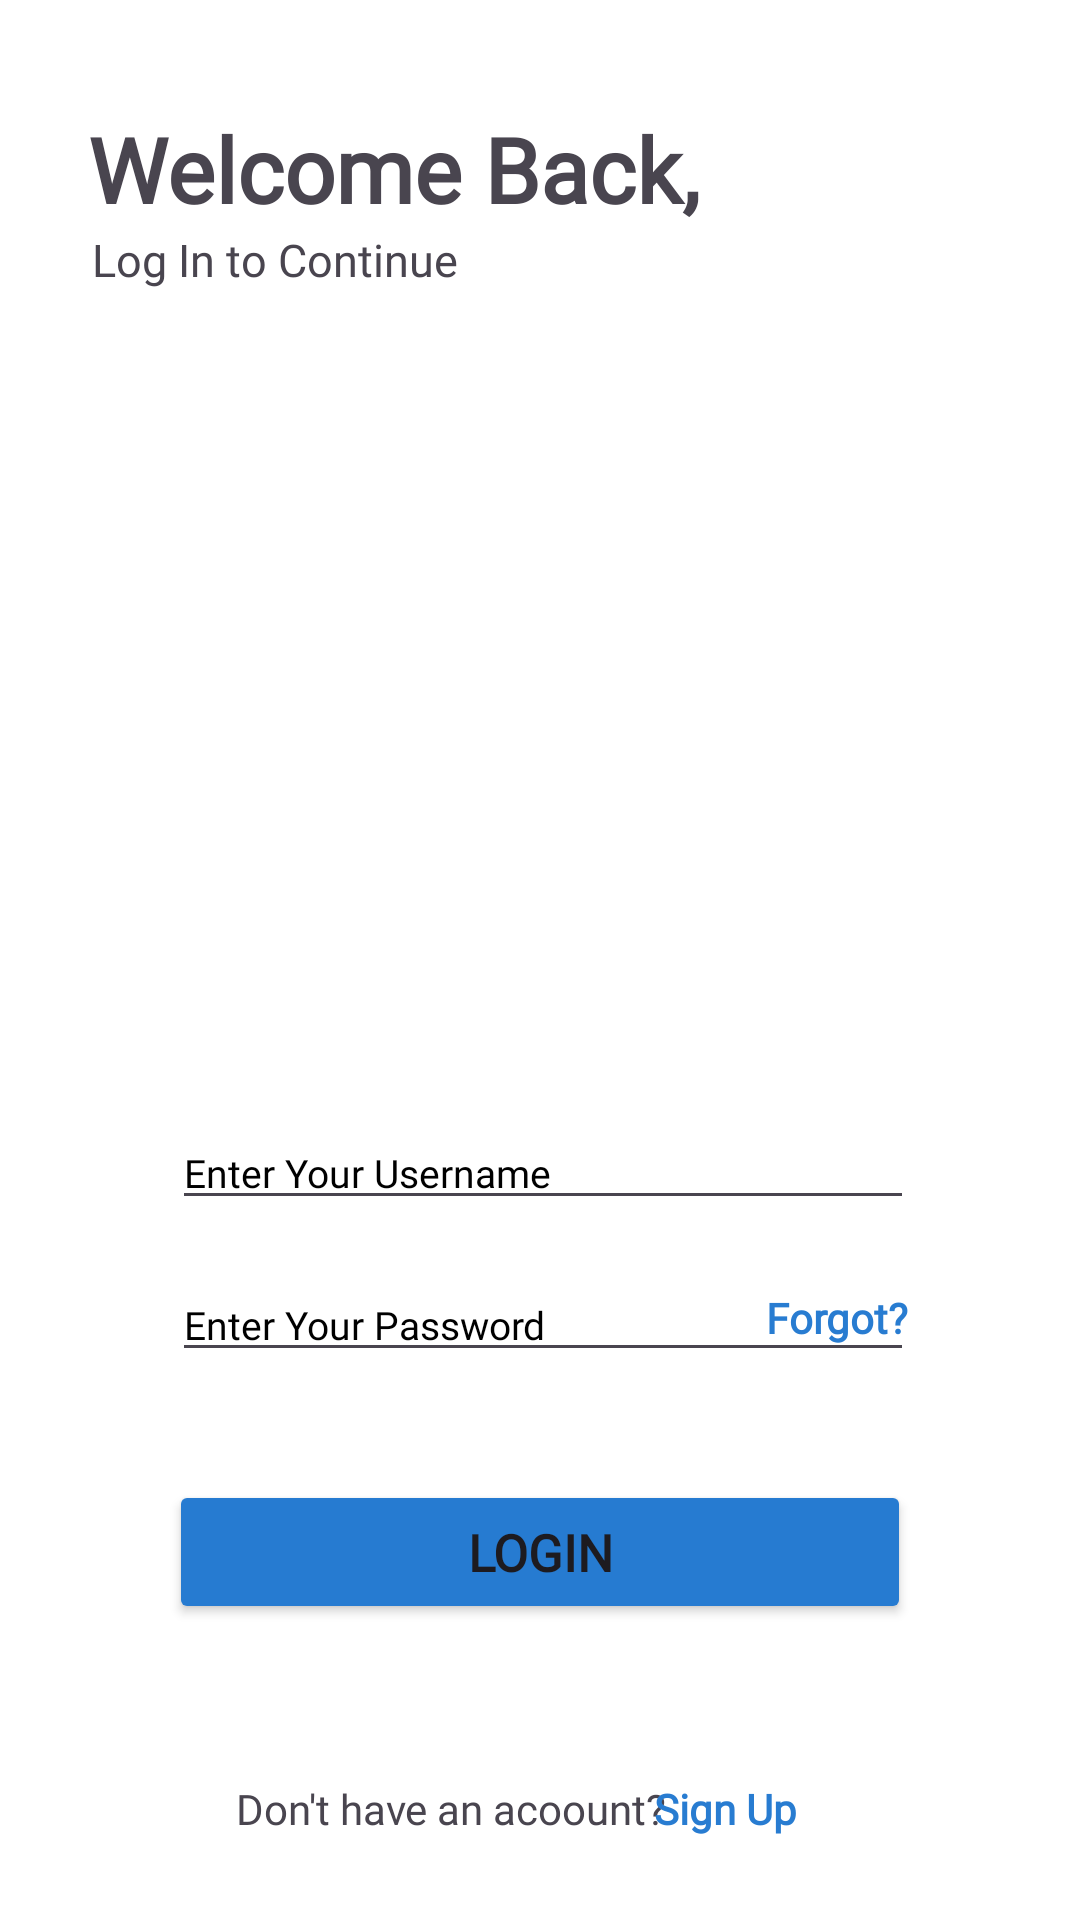

Here is an Android app screen rendered from its layout file. Give the layout XML and the strings, colors and styles it references.
<!-- AndroidManifest.xml: application theme Theme.MilaAzizah_3TIB -->
<!-- res/layout/activity_login.xml -->
<?xml version="1.0" encoding="utf-8"?>
<androidx.constraintlayout.widget.ConstraintLayout xmlns:android="http://schemas.android.com/apk/res/android"
    xmlns:app="http://schemas.android.com/apk/res-auto"
    xmlns:tools="http://schemas.android.com/tools"
    android:id="@+id/main"
    android:layout_width="match_parent"
    android:layout_height="match_parent"

    android:background="@color/white"
    tools:context=".LoginActivity">


    <EditText
        android:id="@+id/edtPassword"
        android:layout_width="120pt"
        android:layout_height="wrap_content"
        android:layout_marginTop="16dp"
        android:ems="10"
        android:fontFamily="@font/stardom_regular"
        android:hint="Enter Your Password"
        android:inputType="textPassword"
        android:textColor="@color/black"
        android:textColorHint="@color/black"
        android:textSize="13dp"
        app:layout_constraintEnd_toEndOf="parent"
        app:layout_constraintHorizontal_bias="0.51"
        app:layout_constraintStart_toStartOf="parent"
        app:layout_constraintTop_toBottomOf="@+id/edtUsername" />

    <EditText
        android:id="@+id/edtUsername"
        android:layout_width="120pt"
        android:layout_height="wrap_content"
        android:layout_marginTop="372dp"
        android:ems="10"
        android:fontFamily="@font/stardom_regular"
        android:hint="Enter Your Username"
        android:inputType="text"
        android:textColorHint="@color/black"
        android:textSize="13dp"
        app:layout_constraintEnd_toEndOf="parent"
        app:layout_constraintHorizontal_bias="0.51"
        app:layout_constraintStart_toStartOf="parent"
        app:layout_constraintTop_toTopOf="parent" />

    <Button
        android:id="@+id/btnLogin"
        android:layout_width="120pt"
        android:layout_height="wrap_content"
        android:layout_marginHorizontal="90dp"
        android:layout_marginTop="36dp"
        android:backgroundTint="#267BD1"
        android:fontFamily="@font/stardom_regular"
        android:text="Login"
        android:textSize="17dp"
        android:textStyle="bold"
        app:layout_constraintEnd_toEndOf="parent"
        app:layout_constraintStart_toStartOf="parent"
        app:layout_constraintTop_toBottomOf="@+id/edtPassword" />

    <ImageView
        android:id="@+id/imageView"
        android:layout_width="316dp"
        android:layout_height="201dp"
        android:src="@drawable/user"
        app:layout_constraintBottom_toTopOf="@+id/edtUsername"
        app:layout_constraintEnd_toEndOf="parent"
        app:layout_constraintHorizontal_bias="0.498"
        app:layout_constraintStart_toStartOf="parent"
        app:layout_constraintTop_toTopOf="parent"
        app:layout_constraintVertical_bias="0.761" />

    <TextView
        android:id="@+id/welcome"
        android:layout_width="wrap_content"
        android:layout_height="wrap_content"
        android:layout_marginTop="36dp"
        android:fontFamily="@font/stardom_regular"
        android:text="Welcome Back,"
        android:textColorHint="@color/black"
        android:textSize="30dp"
        android:textStyle="bold"
        app:layout_constraintEnd_toEndOf="parent"
        app:layout_constraintHorizontal_bias="0.189"
        app:layout_constraintStart_toStartOf="parent"
        app:layout_constraintTop_toTopOf="parent"
        tools:ignore="MissingConstraints" />

    <TextView
        android:id="@+id/textView3"
        android:layout_width="wrap_content"
        android:layout_height="wrap_content"
        android:fontFamily="@font/stardom_regular"
        android:text="Log In to Continue"
        android:textSize="15dp"
        app:layout_constraintEnd_toEndOf="parent"
        app:layout_constraintHorizontal_bias="0.129"
        app:layout_constraintStart_toStartOf="parent"
        app:layout_constraintTop_toBottomOf="@+id/welcome" />

    <TextView
        android:id="@+id/textView4"
        android:layout_width="wrap_content"
        android:layout_height="wrap_content"
        android:fontFamily="@font/stardom_regular"
        android:text="Forgot?"
        android:textColor="#287CD1"
        android:textStyle="bold"
        app:layout_constraintBottom_toBottomOf="@+id/edtPassword"
        app:layout_constraintEnd_toEndOf="parent"
        app:layout_constraintHorizontal_bias="0.818"
        app:layout_constraintStart_toStartOf="parent"
        app:layout_constraintTop_toTopOf="@+id/edtPassword"
        app:layout_constraintVertical_bias="0.45" />

    <TextView
        android:id="@+id/textView5"
        android:layout_width="wrap_content"
        android:layout_height="wrap_content"
        android:fontFamily="@font/stardom_regular"
        android:text="Don't have an acoount?"
        app:layout_constraintBottom_toBottomOf="parent"
        app:layout_constraintEnd_toEndOf="parent"
        app:layout_constraintHorizontal_bias="0.363"
        app:layout_constraintStart_toStartOf="parent"
        app:layout_constraintTop_toBottomOf="@+id/btnLogin"
        app:layout_constraintVertical_bias="0.652" />

    <TextView
        android:id="@+id/textView6"
        android:layout_width="wrap_content"
        android:layout_height="wrap_content"
        android:fontFamily="@font/stardom_regular"
        android:text="Sign Up"
        android:textColor="#287CD1"
        android:textStyle="bold"
        app:layout_constraintBottom_toBottomOf="parent"
        app:layout_constraintEnd_toEndOf="parent"
        app:layout_constraintHorizontal_bias="0.698"
        app:layout_constraintStart_toStartOf="parent"
        app:layout_constraintTop_toBottomOf="@+id/btnLogin"
        app:layout_constraintVertical_bias="0.652" />

</androidx.constraintlayout.widget.ConstraintLayout>
<!-- resources referenced by this layout -->
<resources>
  <style name="Theme.MilaAzizah_3TIB" parent="Base.Theme.MilaAzizah_3TIB" />
  <style name="Base.Theme.MilaAzizah_3TIB" parent="Theme.Material3.DayNight.NoActionBar">
          
          
      </style>
  <!-- not gathered from this repository: default colours our renderer supplied (Android Studio template values) -->
  <color name="black">#FF000000</color>
  <color name="white">#FFFFFFFF</color>
</resources>
